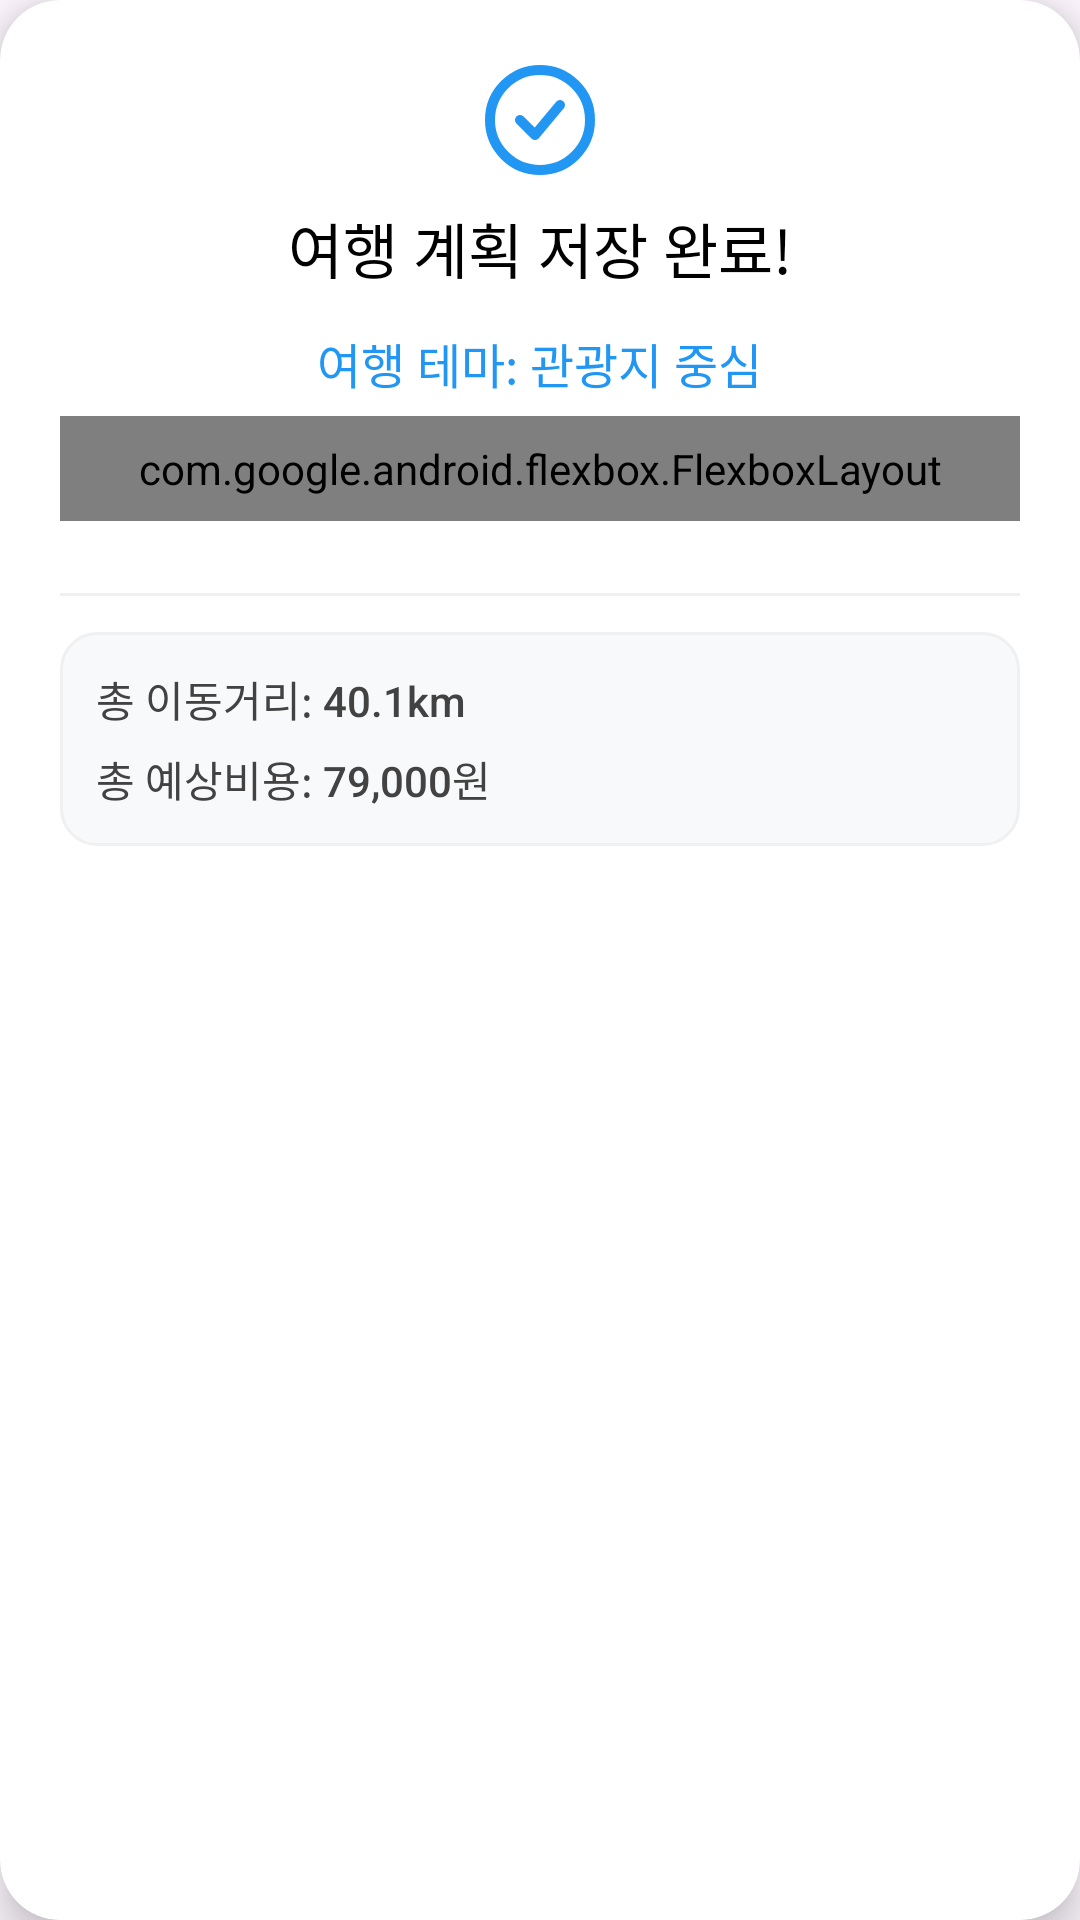

Layout XML and referenced resources for this Android screen:
<!-- AndroidManifest.xml: application theme Theme.YSU_Capstone -->
<!-- res/layout/dialog_route_summary.xml -->
<?xml version="1.0" encoding="utf-8"?>
<androidx.cardview.widget.CardView
    xmlns:android="http://schemas.android.com/apk/res/android"
    xmlns:app="http://schemas.android.com/apk/res-auto"
    android:layout_width="340dp"
    android:layout_height="wrap_content"
    android:layout_gravity="center"
    android:maxHeight="600dp"
    app:cardCornerRadius="20dp"
    app:cardElevation="8dp">

    <LinearLayout
        android:layout_width="match_parent"
        android:layout_height="wrap_content"
        android:orientation="vertical"
        android:padding="20dp">

        
        <LinearLayout
            android:layout_width="match_parent"
            android:layout_height="wrap_content"
            android:orientation="vertical"
            android:layout_marginBottom="12dp">

            <ImageView
                android:layout_width="40dp"
                android:layout_height="40dp"
                android:src="@drawable/ic_check_circle"
                android:tint="@color/mainColor"
                android:layout_gravity="center"/>

            <TextView
                android:layout_width="wrap_content"
                android:layout_height="wrap_content"
                android:layout_gravity="center"
                android:text="여행 계획 저장 완료!"
                android:textSize="20sp"
                android:fontFamily="sans-serif-medium"
                android:textColor="@color/black"
                android:layout_marginTop="8dp"/>
        </LinearLayout>

        
        <LinearLayout
            android:layout_width="match_parent"
            android:layout_height="wrap_content"
            android:orientation="vertical"
            android:gravity="center"
            android:layout_marginBottom="12dp">

            <TextView
                android:id="@+id/themeText"
                android:layout_width="wrap_content"
                android:layout_height="wrap_content"
                android:text="여행 테마: 관광지 중심"
                android:textSize="16sp"
                android:textColor="@color/mainColor"
                android:fontFamily="sans-serif-medium"
                android:layout_marginBottom="6dp"
                android:layout_gravity="center"/>

            
            <com.google.android.flexbox.FlexboxLayout
                android:id="@+id/tagContainer"
                android:layout_width="match_parent"
                android:layout_height="wrap_content"
                android:layout_gravity="center"
                android:paddingHorizontal="12dp"
                android:paddingVertical="8dp"
                android:background="@drawable/tag_container_background"
                app:flexWrap="wrap"
                app:justifyContent="center"
                app:alignItems="center"
                app:flexDirection="row"
                app:maxLine="2"/>
        </LinearLayout>

        <ScrollView
            android:layout_width="match_parent"
            android:layout_height="0dp"
            android:layout_weight="1"
            android:layout_marginBottom="12dp"
            android:maxHeight="200dp">

            <LinearLayout
                android:id="@+id/daysContainer"
                android:layout_width="match_parent"
                android:layout_height="wrap_content"
                android:orientation="vertical"/>
        </ScrollView>

        <View
            android:layout_width="match_parent"
            android:layout_height="1dp"
            android:background="#F0F0F0"
            android:layout_marginBottom="12dp"/>

        <LinearLayout
            android:layout_width="match_parent"
            android:layout_height="wrap_content"
            android:orientation="vertical"
            android:layout_marginBottom="16dp"
            android:background="@drawable/summary_background"
            android:padding="12dp">

            <TextView
                android:id="@+id/totalDistanceText"
                android:layout_width="wrap_content"
                android:layout_height="wrap_content"
                android:text="총 이동거리: 40.1km"
                android:textSize="14sp"
                android:fontFamily="sans-serif-medium"
                android:textColor="#424242"/>

            <TextView
                android:id="@+id/totalCostText"
                android:layout_width="wrap_content"
                android:layout_height="wrap_content"
                android:text="총 예상비용: 79,000원"
                android:textSize="14sp"
                android:fontFamily="sans-serif-medium"
                android:textColor="#424242"
                android:layout_marginTop="6dp"/>
        </LinearLayout>

        <androidx.cardview.widget.CardView
            android:id="@+id/confirmButton"
            android:layout_width="match_parent"
            android:layout_height="48dp"
            android:foreground="?attr/selectableItemBackground"
            app:cardCornerRadius="14dp"
            app:cardElevation="0dp">

            <LinearLayout
                android:layout_width="match_parent"
                android:layout_height="match_parent"
                android:background="@drawable/confirm_button_background"
                android:gravity="center">

                <TextView
                    android:layout_width="wrap_content"
                    android:layout_height="wrap_content"
                    android:text="확인"
                    android:textColor="#FFFFFF"
                    android:textSize="16sp"
                    android:fontFamily="sans-serif-medium"/>
            </LinearLayout>
        </androidx.cardview.widget.CardView>
    </LinearLayout>
</androidx.cardview.widget.CardView>
<!-- resources referenced by this layout -->
<resources>
  <color name="black">#FF000000</color>
  <color name="mainColor">#2196F3</color>
  <!-- drawable ic_check_circle (drawable) -->
  <?xml version="1.0" encoding="utf-8"?>
  <vector xmlns:android="http://schemas.android.com/apk/res/android"
      android:width="24dp"
      android:height="24dp"
      android:viewportWidth="24"
      android:viewportHeight="24">
  
      
      <path
          android:fillColor="#00000000"
          android:strokeColor="#2196F3"
          android:strokeWidth="2"
          android:strokeLineCap="round"
          android:strokeLineJoin="round"
          android:pathData="M12,22 C17.5228,22 22,17.5228 22,12 C22,6.4771 17.5228,2 12,2 C6.4771,2 2,6.4771 2,12 C2,17.5228 6.4771,22 12,22 Z"/>
  
      
      <path
          android:fillColor="#00000000"
          android:strokeColor="#2196F3"
          android:strokeWidth="2"
          android:strokeLineCap="round"
          android:strokeLineJoin="round"
          android:pathData="M8,12 L11,15 L16,9"/>
  </vector>
  <!-- drawable summary_background (drawable) -->
  <?xml version="1.0" encoding="utf-8"?>
  <shape xmlns:android="http://schemas.android.com/apk/res/android"
      android:shape="rectangle">
  
    
    <solid android:color="#F8F9FA" />
  
    
    <corners android:radius="12dp" />
  
    
    <stroke
        android:width="1dp"
        android:color="#F0F0F0" />
  </shape>
  <!-- drawable tag_container_background (drawable) -->
  <?xml version="1.0" encoding="utf-8"?>
  <shape xmlns:android="http://schemas.android.com/apk/res/android">
    <solid android:color="#F8F9FA" />
    <corners android:radius="12dp" />
    <stroke
        android:width="1dp"
        android:color="#F0F0F0" />
  </shape>
  <style name="Theme.YSU_Capstone" parent="Base.Theme.YSU_Capstone" />
  <style name="Base.Theme.YSU_Capstone" parent="Theme.Material3.DayNight.NoActionBar">
          
          
  
  
      </style>
</resources>
